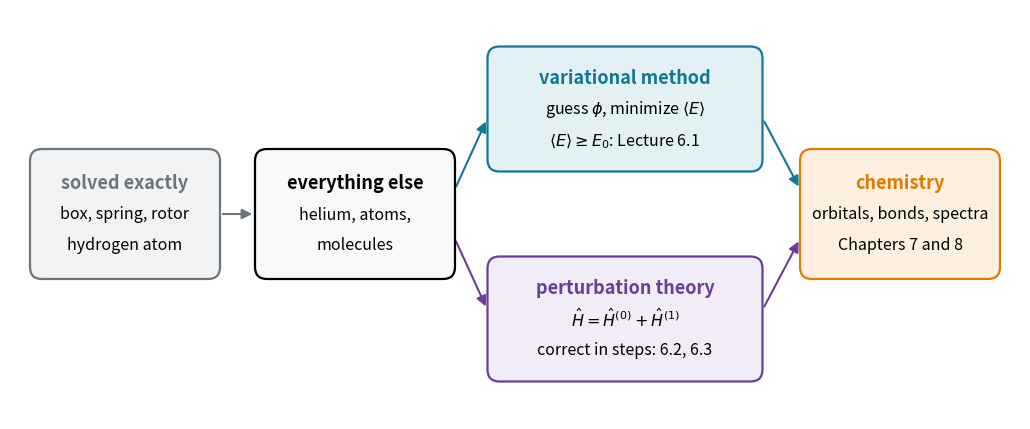

Write the Python code that produced this figure. (Note: this script raises an exception after producing the figure.)
"""Chapter 6 animations and deck stills, authored ONCE here (same pipeline as chapters 2 to 5).

Each registered function builds one figure (and, for animations, a FuncAnimation) and is
self-contained: it uses only numpy, matplotlib.pyplot, FuncAnimation and the colour
constants below (plus local matplotlib / scipy imports). Running this script bakes the GIFs /
PNG stills for the slide decks into ch06/images/. `scripts/sync_ch06_cells.py` copies the SAME
function bodies into the `{code-cell}` blocks of the lecture pages (marker line
`# synced: <name>`), where animations play in the matplotlib JS player.

Run from the repo root:
    .venv/bin/python scripts/make_ch06_animations.py                 # bake everything
    .venv/bin/python scripts/make_ch06_animations.py box_trials      # a subset
    .venv/bin/python scripts/sync_ch06_cells.py                      # refresh page cells

Page weight: the JS player embeds every frame as a PNG, so keep animations to 24-48 frames.
Sync strips every line starting with `return`, so inner helpers must not use it (write a
lambda, or fill an array in place) and `update` must not return artists (use blit=False).

Lecture 6.1 (page ch06/01, deck slides/ch06/01) uses the figures in the "lecture 6.1" section; Lecture 6.2
(page ch06/02, deck slides/ch06/02) those in "lecture 6.2"; Lecture 6.3 (page ch06/03, deck slides/ch06/03) those
in "lecture 6.3".
Colours, kept the same in every figure of the chapter: the exact answer GRAY (curves) or black (levels), a trial
function TEAL, the best value CARDINAL, kinetic energy ORANGE and potential energy TEAL where an energy is split
(as in 4.2 and 5.1). Perturbation theory follows the matrix colours of Lecture 3.5: first order (a diagonal
element) PURPLE, second order (off-diagonal elements) ORANGE, the unperturbed problem GRAY, exact black. In 6.3
the initial state is TEAL, the final state ORANGE and the light PURPLE.
"""
import sys
import numpy as np
import matplotlib
matplotlib.use("Agg")
import matplotlib.pyplot as plt
from matplotlib.animation import FuncAnimation, PillowWriter

OUT = "ch06/images"
GIF_DPI = 200    # 2x: an 8 in figure bakes 1600 px wide, crisp full screen
TEAL, CARDINAL, GRAY, PURPLE, ORANGE = "#107895", "#C8102E", "#6c757d", "#6a3d9a", "#e07b00"

REGISTRY = {}


def register(fn):
    REGISTRY[fn.__name__] = fn
    return fn


# ============================================================ lecture 6.1: the variational method

# ------------------------------------------------------------ the plan of the chapter: exact models, two ways to go beyond them, where they lead (still)
@register
def approx_roadmap():
    from matplotlib.patches import FancyBboxPatch
    W, Ht = 10.1, 4.1
    fig = plt.figure(figsize=(W, Ht))
    ax = fig.add_axes([0, 0, 1, 1]); ax.set_xlim(0, W); ax.set_ylim(0, Ht); ax.axis("off")
    tint = {GRAY: "#f1f3f5", PURPLE: "#f1ecf7", TEAL: "#e3f1f5", ORANGE: "#fdf0e0", "k": "#f8f9fa"}

    def box(x, y, w, h, lines, col, sizes=(13, 11.5)):
        ax.add_patch(FancyBboxPatch((x - w / 2, y - h / 2), w, h, boxstyle="round,pad=0,rounding_size=0.12",
                                    fc=tint[col], ec=col, lw=1.6, zorder=2))
        n = len(lines)
        for k, line in enumerate(lines):
            dy = (n - 1) / 2 - k
            ax.text(x, y + 0.31 * dy, line, ha="center", va="center", fontsize=sizes[0] if k == 0 else sizes[1],
                    color=col if k == 0 else "k", weight="bold" if k == 0 else None, zorder=3)

    arrow = lambda p, q, col=GRAY: ax.annotate("", xy=q, xytext=p, zorder=1, arrowprops=dict(
        arrowstyle="-|>", color=col, lw=1.5, mutation_scale=15, shrinkA=2, shrinkB=2))
    x1, x2, x3, x4 = 1.15, 3.45, 6.15, 8.9
    yt, yb, ym = 3.1, 1.0, 2.05
    box(x1, ym, 1.9, 1.3, ["solved exactly", "box, spring, rotor", "hydrogen atom"], GRAY)
    box(x2, ym, 2.0, 1.3, ["everything else", "helium, atoms,", "molecules"], "k")
    box(x3, yt, 2.75, 1.25, ["variational method", r"guess $\phi$, minimize $\langle E\rangle$",
                             r"$\langle E\rangle \geq E_0$: Lecture 6.1"], TEAL)
    box(x3, yb, 2.75, 1.25, ["perturbation theory", r"$\hat{H} = \hat{H}^{(0)} + \hat{H}^{(1)}$",
                             "correct in steps: 6.2, 6.3"], PURPLE)
    box(x4, ym, 2.0, 1.3, ["chemistry", "orbitals, bonds, spectra", "Chapters 7 and 8"], ORANGE)
    arrow((x1 + 0.95, ym), (x2 - 1.0, ym))
    arrow((x2 + 1.0, ym + 0.25), (x3 - 1.38, yt - 0.1), TEAL)
    arrow((x2 + 1.0, ym - 0.25), (x3 - 1.38, yb + 0.1), PURPLE)
    arrow((x3 + 1.38, yt - 0.1), (x4 - 1.0, ym + 0.25), TEAL)
    arrow((x3 + 1.38, yb + 0.1), (x4 - 1.0, ym - 0.25), PURPLE)
    fig.savefig(f"{OUT}/approx_roadmap.png", dpi=200)
    print("wrote", f"{OUT}/approx_roadmap.png")
    return fig, None


# ------------------------------------------------------------ any state is a mixture of the exact levels, so its average energy lies above the lowest one (still)
@register
def weights_ladder():
    plt.rcParams.update({"axes.spines.top": False, "axes.spines.right": False})
    x = np.linspace(0, 1, 2001)
    phi = x**3 * (1 - x)                                            # a trial state in the box, pushed to the right
    phi = phi / np.sqrt(np.trapezoid(phi**2, x))
    psi = lambda n: np.sqrt(2) * np.sin(n * np.pi * x)
    c2 = np.array([np.trapezoid(phi * psi(n), x) ** 2 for n in range(1, 5)])
    Eavg = 0.5 * np.trapezoid(np.gradient(phi, x) ** 2, x) / (np.pi**2 / 2)   # average energy in units of E_1
    fig, (ax, bx) = plt.subplots(1, 2, figsize=(9.6, 4.2), gridspec_kw={"width_ratios": [1, 1.15], "wspace": 0.32})
    ax.plot([0, 0], [0, 2.5], color="k", lw=2.4); ax.plot([1, 1], [0, 2.5], color="k", lw=2.4)
    ax.plot([0, 1], [0, 0], color="k", lw=2.4)
    ax.plot(x, psi(1), color=GRAY, lw=2.2, ls=(0, (4, 3)))
    ax.fill_between(x, 0, phi, color=TEAL, alpha=0.25, lw=0)
    ax.plot(x, phi, color=TEAL, lw=2.6)
    ax.text(0.28, 1.36, r"$\psi_1$", color=GRAY, fontsize=14, ha="center")
    ax.text(0.9, 2.05, r"$\phi$", color=TEAL, fontsize=15, ha="center")
    ax.set_xlim(-0.06, 1.06); ax.set_ylim(-0.05, 2.5)
    ax.set_xticks([0, 1]); ax.set_xticklabels(["0", "$L$"]); ax.set_yticks([])
    ax.spines["left"].set_visible(False); ax.spines["bottom"].set_visible(False); ax.tick_params(labelsize=12, length=0)
    for n in range(1, 5):
        E = n * n
        bx.hlines(E, 0, 1.0, color="#ced4da", lw=1.2, zorder=1)
        bx.plot([0, c2[n - 1]], [E, E], color=PURPLE, lw=9, solid_capstyle="butt", zorder=3)
        bx.text(c2[n - 1] + 0.025, E, f"{c2[n - 1]:.2f}" if c2[n - 1] > 0.006 else f"{c2[n - 1]:.3f}", va="center",
                fontsize=12, color=PURPLE)
    bx.axhline(Eavg, color=CARDINAL, lw=1.8, ls=(0, (5, 3)), zorder=2)
    bx.text(1.0, Eavg + 0.35, rf"$\langle E\rangle = {Eavg:.2f}\,E_1$", color=CARDINAL, fontsize=13, ha="right", va="bottom")
    bx.set_xlim(0, 1.0); bx.set_ylim(0, 17.5)
    bx.set_yticks([1, 4, 9, 16]); bx.set_yticklabels(["$E_1$", "$E_2$", "$E_3$", "$E_4$"], fontsize=13)
    bx.set_xticks([0, 0.5, 1]); bx.tick_params(axis="x", labelsize=11)
    bx.set_xlabel(r"weight $|c_n|^2$", fontsize=12.5)
    fig.subplots_adjust(left=0.04, right=0.97, top=0.96, bottom=0.14)
    fig.savefig(f"{OUT}/weights_ladder.png", dpi=200)
    print("wrote", f"{OUT}/weights_ladder.png")
    return fig, None


# ------------------------------------------------------------ three guesses for the ground state of the box, ranked by their energy (still)
@register
def box_trials():
    plt.rcParams.update({"axes.spines.top": False, "axes.spines.right": False})
    x = np.linspace(0, 1, 1001)
    exact = np.sqrt(2) * np.sin(np.pi * x)
    unit = lambda f: f / np.sqrt(np.trapezoid(f**2, x))
    trials = [("(a) tent", unit(np.minimum(x, 1 - x)), 12 / np.pi**2),
              ("(b) parabola", unit(x * (1 - x)), 10 / np.pi**2),
              ("(c) two terms", unit(x * (1 - x) + 1.13314 * x**2 * (1 - x) ** 2), 4.93487481 / (np.pi**2 / 2))]
    fig, axes = plt.subplots(1, 3, figsize=(9.6, 3.5), gridspec_kw={"wspace": 0.12})
    for ax, (name, f, E) in zip(axes, trials):
        ax.plot([0, 0], [0, 1.95], color="k", lw=2.2); ax.plot([1, 1], [0, 1.95], color="k", lw=2.2)
        ax.plot([0, 1], [0, 0], color="k", lw=2.2)
        ax.fill_between(x, exact, f, color=CARDINAL, alpha=0.35, lw=0)
        ax.plot(x, exact, color=GRAY, lw=4.5, alpha=0.55)
        ax.plot(x, f, color=TEAL, lw=2.2)
        ax.set_title(name, fontsize=13.5, color=TEAL, weight="bold")
        err = 100 * (E - 1)
        ax.text(0.5, 0.42, rf"$\langle E\rangle = {E:.3f}\,E_1$" if err > 0.05 else rf"$\langle E\rangle = {E:.5f}\,E_1$",
                ha="center", fontsize=13)
        ax.text(0.5, 0.14, f"{err:.1f}% high" if err > 0.05 else f"{err:.4f}% high", ha="center", fontsize=12, color=CARDINAL)
        ax.set_xlim(-0.05, 1.05); ax.set_ylim(-0.04, 1.95)
        ax.set_xticks([0, 1]); ax.set_xticklabels(["0", "$L$"]); ax.set_yticks([])
        ax.spines["left"].set_visible(False); ax.spines["bottom"].set_visible(False); ax.tick_params(labelsize=12, length=0)
    fig.subplots_adjust(left=0.02, right=0.98, top=0.9, bottom=0.09)
    fig.savefig(f"{OUT}/box_trials.png", dpi=200)
    print("wrote", f"{OUT}/box_trials.png")
    return fig, None


# ------------------------------------------------------------ hydrogen with one Gaussian: the energy of every exponent, and the best Gaussian against the exact 1s (still)
@register
def gaussian_hydrogen():
    plt.rcParams.update({"axes.spines.top": False, "axes.spines.right": False})
    fig, (ax, bx) = plt.subplots(1, 2, figsize=(9.6, 4.2), gridspec_kw={"width_ratios": [1.15, 1], "wspace": 0.3})
    a = np.linspace(0.01, 1.0, 400)
    T, V = 1.5 * a, -2 * np.sqrt(2 * a / np.pi)                     # hartree, for the trial state exp(-alpha r^2)
    ax.axhline(0, color=GRAY, lw=0.8, ls=":")
    ax.plot(a, T, color=ORANGE, lw=2.4); ax.plot(a, V, color=TEAL, lw=2.4); ax.plot(a, T + V, color="k", lw=2.8)
    ax.axhline(-0.5, color=GRAY, lw=1.6, ls=(0, (5, 3)))
    a0 = 8 / (9 * np.pi)
    ax.plot([a0], [-4 / (3 * np.pi)], "o", color=CARDINAL, ms=9, zorder=5)
    ax.text(a0, -0.36, r"$-0.424$", color=CARDINAL, fontsize=13, ha="center", va="bottom")
    ax.text(0.99, -0.56, r"exact $-\frac{1}{2}$", color=GRAY, fontsize=13, ha="right", va="top")
    ax.text(0.72, 1.16, "kinetic", color=ORANGE, fontsize=13, ha="right")
    ax.text(0.3, -1.3, "potential", color=TEAL, fontsize=13, ha="left", va="top")
    ax.text(0.98, 0.0, "total", color="k", fontsize=13, ha="right", va="bottom")
    ax.set_xlim(0, 1.0); ax.set_ylim(-1.7, 1.6)
    ax.set_xlabel(r"exponent $\alpha$ ($a_0^{-2}$)", fontsize=12.5); ax.set_ylabel(r"average energy ($E_h$)", fontsize=12.5)
    ax.set_yticks([-1.5, -1, -0.5, 0, 0.5, 1, 1.5]); ax.tick_params(labelsize=10.5)
    r = np.linspace(0, 5, 500)
    bx.plot(r, np.exp(-r) / np.sqrt(np.pi), color=GRAY, lw=4.5, alpha=0.55)
    bx.plot(r, (2 * a0 / np.pi) ** 0.75 * np.exp(-a0 * r**2), color=TEAL, lw=2.4)
    bx.text(0.42, 0.47, r"exact $e^{-r/a_0}$", color=GRAY, fontsize=13)
    bx.text(1.75, 0.16, r"best Gaussian", color=TEAL, fontsize=13)
    bx.set_xlim(0, 5); bx.set_ylim(0, 0.6)
    bx.set_xlabel(r"$r$ ($a_0$)", fontsize=12.5); bx.set_ylabel(r"$\psi(r)$", fontsize=12.5); bx.tick_params(labelsize=10.5)
    fig.subplots_adjust(left=0.085, right=0.98, top=0.96, bottom=0.14)
    fig.savefig(f"{OUT}/gaussian_hydrogen.png", dpi=200)
    print("wrote", f"{OUT}/gaussian_hydrogen.png")
    return fig, None


# ------------------------------------------------------------ helium with a screened charge: the energy of every zeta, the bare charge and the best one (still)
@register
def helium_screening():
    plt.rcParams.update({"axes.spines.top": False, "axes.spines.right": False})
    Eh = 27.2114
    z = np.linspace(1.15, 2.35, 300)
    fig, ax = plt.subplots(figsize=(8.0, 4.2))
    ax.plot(z, (z**2 - 27 * z / 8) * Eh, color="k", lw=2.8)
    ax.axhline(-79.01, color=GRAY, lw=1.6, ls=(0, (5, 3)))
    ax.text(2.34, -79.25, "exact $-79.0$ eV", color=GRAY, fontsize=13, ha="right", va="top")
    ax.plot([2], [-2.75 * Eh], "o", color=GRAY, ms=9, zorder=5)
    ax.text(2.03, -2.75 * Eh - 0.1, r"$\zeta = 2$:  $-74.8$ eV", color=GRAY, fontsize=13, ha="left", va="top")
    zb = 27 / 16
    ax.plot([zb], [-zb**2 * Eh], "o", color=CARDINAL, ms=9, zorder=5)
    ax.text(zb, -zb**2 * Eh + 0.45, r"$\zeta = \frac{27}{16}$:  $-77.5$ eV", color=CARDINAL, fontsize=13, ha="center", va="bottom")
    ax.set_xlim(1.15, 2.35); ax.set_ylim(-80.6, -68)
    ax.set_xlabel(r"effective nuclear charge $\zeta$", fontsize=12.5); ax.set_ylabel(r"average energy (eV)", fontsize=12.5)
    ax.tick_params(labelsize=10.5)
    fig.subplots_adjust(left=0.11, right=0.97, top=0.96, bottom=0.14)
    fig.savefig(f"{OUT}/helium_screening.png", dpi=200)
    print("wrote", f"{OUT}/helium_screening.png")
    return fig, None


# ------------------------------------------------------------ the two-level problem: levels E1, E2 before and E-, E+ after mixing, and the energy of every mixture (still)
@register
def mixing_angle():
    plt.rcParams.update({"axes.spines.top": False, "axes.spines.right": False})
    H11, H22, H12 = 0.0, 1.0, -0.6
    mean, half = 0.5 * (H11 + H22), np.sqrt(0.25 * (H11 - H22) ** 2 + H12**2)
    Em, Ep = mean - half, mean + half
    fig, (ax, bx) = plt.subplots(1, 2, figsize=(9.6, 4.2), gridspec_kw={"width_ratios": [1, 1.5], "wspace": 0.12})
    # left: the two diagonal elements, and the two roots they turn into
    for y, lab in ((H11, "$E_1$"), (H22, "$E_2$")):
        ax.hlines(y, 0.0, 0.9, color=GRAY, lw=3.2)
        ax.text(-0.08, y, lab, ha="right", va="center", fontsize=14, color=GRAY)
    for y, lab, col in ((Em, "$E_-$", TEAL), (Ep, "$E_+$", ORANGE)):
        ax.hlines(y, 1.9, 2.8, color=col, lw=3.2)
        ax.text(2.88, y, lab, ha="left", va="center", fontsize=14, color=col)
    for y0, y1 in ((H11, Em), (H22, Ep)):
        ax.plot([0.9, 1.9], [y0, y1], color=GRAY, lw=1, ls=":")
    ax.set_xlim(-0.75, 3.5); ax.set_ylim(-0.55, 1.55); ax.axis("off")
    # right: the energy of cos(theta) f1 + sin(theta) f2
    th = np.linspace(-90, 90, 721); t = np.radians(th)
    E = H11 * np.cos(t) ** 2 + H22 * np.sin(t) ** 2 + H12 * np.sin(2 * t)
    for y, col in ((H11, GRAY), (H22, GRAY), (Em, TEAL), (Ep, ORANGE)):
        bx.axhline(y, color=col, lw=1, ls=":")
    bx.plot(th, E, color="k", lw=2.8)
    tp = np.degrees(0.5 * np.arctan2(2 * H12, H11 - H22))            # the angle of the highest mixture
    tm = tp + 90 if tp < 0 else tp - 90                              # the lowest one is perpendicular to it
    bx.plot([tm], [Em], "o", color=TEAL, ms=10, zorder=5); bx.plot([tp], [Ep], "o", color=ORANGE, ms=10, zorder=5)
    bx.plot([0], [H11], "o", color=GRAY, ms=8, zorder=5); bx.plot([-90, 90], [H22, H22], "o", color=GRAY, ms=8, zorder=5, clip_on=False)
    bx.text(tm, Em - 0.09, r"lowest", color=TEAL, fontsize=13, ha="center", va="top")
    bx.text(tp, Ep + 0.07, r"highest", color=ORANGE, fontsize=13, ha="center", va="bottom")
    bx.text(5, H11 + 0.05, r"$f_1$ alone", color=GRAY, fontsize=12.5, ha="left", va="bottom")
    bx.text(86, H22 + 0.06, r"$f_2$ alone", color=GRAY, fontsize=12.5, ha="right", va="bottom")
    bx.set_xlim(-90, 90); bx.set_ylim(-0.55, 1.55)
    bx.set_xticks([-90, -45, 0, 45, 90]); bx.set_xticklabels(["-90°", "-45°", "0°", "45°", "90°"])
    bx.set_yticks([]); bx.spines["left"].set_visible(False); bx.tick_params(labelsize=11.5)
    bx.set_xlabel(r"mixing angle $\theta$ in $\phi = \cos\theta\,f_1 + \sin\theta\,f_2$", fontsize=12.5)
    fig.subplots_adjust(left=0.02, right=0.97, top=0.96, bottom=0.15)
    fig.savefig(f"{OUT}/mixing_angle.png", dpi=200)
    print("wrote", f"{OUT}/mixing_angle.png")
    return fig, None


# ------------------------------------------------------------ hydrogen from one to five Gaussians: the energy steps down toward the exact one, and the sum grows a cusp (still)
@register
def gaussian_basis():
    from scipy.linalg import eigh
    plt.rcParams.update({"axes.spines.top": False, "axes.spines.right": False})
    sets = {1: [0.28294], 2: [0.20153, 1.3325], 3: [0.15137, 0.68128, 4.5004],     # best exponents for N Gaussians
            4: [0.12195, 0.44454, 1.9623, 13.011], 5: [0.10307, 0.32723, 1.1647, 5.1236, 34.061]}
    r = np.linspace(0, 3.2, 600)
    Es, curves = {}, {}
    for N, al in sets.items():
        a, b = np.meshgrid(al, al)
        S = (np.pi / (a + b)) ** 1.5                                # overlap of exp(-a r^2) and exp(-b r^2)
        H = 3 * a * b / (a + b) * S - 2 * np.pi / (a + b)           # kinetic plus Coulomb, hartree
        E, C = eigh(H, S)
        Es[N] = E[0]
        curves[N] = abs(sum(c * np.exp(-e * r**2) for c, e in zip(C[:, 0], al)))
    fig, (ax, bx) = plt.subplots(1, 2, figsize=(9.6, 4.2), gridspec_kw={"width_ratios": [1, 1.05], "wspace": 0.3})
    ax.axhline(-0.5, color=GRAY, lw=1.6, ls=(0, (5, 3)))
    ax.text(5.45, -0.5035, r"exact $-\frac{1}{2}$", color=GRAY, fontsize=13, ha="right", va="top")
    for N, E in Es.items():
        ax.hlines(E, N - 0.32, N + 0.32, color=TEAL, lw=3.4)
        ax.text(N, E + 0.004, rf"${E:.4f}$", ha="center", va="bottom", fontsize=11.5, color=TEAL)
    ax.set_xlim(0.45, 5.55); ax.set_ylim(-0.512, -0.41)
    ax.set_xticks([1, 2, 3, 4, 5]); ax.set_yticks([-0.5, -0.48, -0.46, -0.44, -0.42]); ax.tick_params(labelsize=10.5)
    ax.set_xlabel("number of Gaussians", fontsize=12.5); ax.set_ylabel(r"lowest root ($E_h$)", fontsize=12.5)
    bx.plot(r, np.exp(-r) / np.sqrt(np.pi), color=GRAY, lw=4.5, alpha=0.55)
    for N, ls in ((1, (0, (1, 1.5))), (2, (0, (4, 2))), (3, "-")):
        bx.plot(r, curves[N], color=TEAL, lw=2.2, ls=ls)
    bx.text(0.2, 0.55, "exact", color=GRAY, fontsize=13, ha="left")
    for N, (xx, yy) in ((1, (0.05, 0.245)), (2, (0.05, 0.385)), (3, (0.3, 0.475))):
        bx.text(xx, yy, f"{N}", color=TEAL, fontsize=13, ha="left", va="center")
    bx.set_xlim(0, 3.2); bx.set_ylim(0, 0.6)
    bx.set_xlabel(r"$r$ ($a_0$)", fontsize=12.5); bx.set_ylabel(r"$\psi(r)$", fontsize=12.5); bx.tick_params(labelsize=10.5)
    fig.subplots_adjust(left=0.105, right=0.98, top=0.96, bottom=0.14)
    fig.savefig(f"{OUT}/gaussian_basis.png", dpi=200)
    print("wrote", f"{OUT}/gaussian_basis.png")
    return fig, None


# ============================================================ lecture 6.2: perturbation theory
# Model system of the lecture: a box of length L with a bump of height V_0 = 2 E_1 on its middle fifth
# (0.4 L to 0.6 L). Energies in units of the box ground-state energy E_1.

# ------------------------------------------------------------ a solved problem plus a small change: box + bump = box with a bump (still)
@register
def perturbation_split():
    N = 400; dx = 1 / N; x = np.arange(1, N) * dx
    V0 = 2.0                                                        # bump height, units of E_1
    bump = ((x > 0.4) & (x < 0.6)) * V0
    off = -0.5 / dx**2 * np.ones(N - 2)
    E1 = np.pi**2 / 2
    levels = np.linalg.eigvalsh(np.diag(1 / dx**2 + bump * E1) + np.diag(off, 1) + np.diag(off, -1))[:3] / E1
    fig = plt.figure(figsize=(9.6, 3.6))
    axes = [fig.add_axes([0.03 + 0.33 * j, 0.14, 0.27, 0.8]) for j in range(3)]
    for j, ax in enumerate(axes):
        ax.set_xlim(-0.08, 1.42); ax.set_ylim(-0.3, 10.6); ax.axis("off")
        if j != 1:
            ax.plot([0, 0], [0, 10.4], color="k", lw=2.4); ax.plot([1, 1], [0, 10.4], color="k", lw=2.4)
            ax.plot([0, 1], [0, 0], color="k", lw=2.4)
        else:
            ax.plot([0, 1], [0, 0], color=GRAY, lw=1, ls=":")
        if j > 0:
            ax.fill_between([0.4, 0.6], 0, V0, color=ORANGE, alpha=0.85, lw=0, zorder=3)
    for n in (1, 2, 3):
        axes[0].hlines(n * n, 0, 1, color=GRAY, lw=2.6)
        axes[0].text(1.07, n * n, rf"$E_{n}^{{(0)}}$", ha="left", va="center", fontsize=13.5, color=GRAY)
        axes[2].hlines(n * n, 0, 1, color=GRAY, lw=1.2, ls=(0, (3, 3)))
        axes[2].hlines(levels[n - 1], 0, 1, color="k", lw=2.6)
        axes[2].text(1.07, levels[n - 1], rf"$E_{n}$", ha="left", va="center", fontsize=13.5)
    axes[1].annotate("", xy=(0.72, V0), xytext=(0.72, 0), arrowprops=dict(arrowstyle="<->", color="k", lw=1.2, shrinkA=0, shrinkB=0))
    axes[1].text(0.77, V0 / 2, "$V_0$", ha="left", va="center", fontsize=14)
    for j, lab in enumerate((r"$\hat{H}^{(0)}$", r"$\hat{H}^{(1)}$", r"$\hat{H}$")):
        fig.text(0.134 + 0.33 * j, 0.03, lab, ha="center", va="bottom", fontsize=15)
    fig.text(0.335, 0.5, "+", ha="center", va="center", fontsize=30)
    fig.text(0.665, 0.5, "=", ha="center", va="center", fontsize=30)
    fig.savefig(f"{OUT}/perturbation_split.png", dpi=200)
    print("wrote", f"{OUT}/perturbation_split.png")
    return fig, None


# ------------------------------------------------------------ two levels and a coupling v: the exact levels, and the series cut off after second order (still)
@register
def two_level_series():
    plt.rcParams.update({"axes.spines.top": False, "axes.spines.right": False})
    v = np.linspace(0, 1.2, 300)                                     # coupling in units of the gap
    root = np.sqrt(1 + 4 * v**2)
    fig, ax = plt.subplots(figsize=(8.0, 4.4))
    ax.axvspan(0.5, 1.2, color="#f1f3f5", lw=0, zorder=0)
    for y in (0, 1):
        ax.axhline(y, color=GRAY, lw=1.2, ls=":")
    ax.plot(v, -v**2, color=ORANGE, lw=2.4, ls=(0, (5, 2))); ax.plot(v, 1 + v**2, color=ORANGE, lw=2.4, ls=(0, (5, 2)))
    ax.plot(v, 0.5 * (1 - root), color="k", lw=2.8); ax.plot(v, 0.5 * (1 + root), color="k", lw=2.8)
    ax.text(1.19, 0.5 * (1 + root[-1]) - 0.2, "exact", fontsize=13, ha="right", va="top")
    ax.text(1.0, 2.12, "second order", fontsize=13, color=ORANGE, ha="right", va="bottom")
    ax.text(1.19, 0.5 * (1 - root[-1]) + 0.2, "exact", fontsize=13, ha="right", va="bottom")
    ax.text(1.0, -1.12, "second order", fontsize=13, color=ORANGE, ha="right", va="top")
    ax.set_xlim(0, 1.2); ax.set_ylim(-1.5, 2.5)
    ax.set_xticks([0, 0.5, 1]); ax.set_xticklabels(["0", r"$\Delta/2$", r"$\Delta$"])
    ax.set_yticks([0, 1]); ax.set_yticklabels([r"$E_1^{(0)}$", r"$E_2^{(0)}$"]); ax.tick_params(labelsize=13)
    ax.set_xlabel(r"coupling $|v|$", fontsize=13)
    fig.subplots_adjust(left=0.1, right=0.97, top=0.96, bottom=0.15)
    fig.savefig(f"{OUT}/two_level_series.png", dpi=200)
    print("wrote", f"{OUT}/two_level_series.png")
    return fig, None


# ------------------------------------------------------------ first order: the shift is the bump times the chance of finding the particle on it (still)
@register
def first_order_density():
    plt.rcParams.update({"axes.spines.top": False, "axes.spines.right": False})
    x = np.linspace(0, 1, 1001)
    V0 = 2.0
    inside = (x >= 0.4) & (x <= 0.6)
    fig = plt.figure(figsize=(9.6, 3.9))
    P = []
    for j, n in enumerate((1, 2, 3)):
        ax = fig.add_axes([0.02 + 0.235 * j, 0.1, 0.2, 0.78])
        rho = 2 * np.sin(n * np.pi * x) ** 2
        P.append(np.trapezoid(rho[inside], x[inside]))
        ax.axvspan(0.4, 0.6, color=ORANGE, alpha=0.18, lw=0)
        ax.fill_between(x, 0, rho, color=TEAL, alpha=0.22, lw=0)
        ax.fill_between(x[inside], 0, rho[inside], color=PURPLE, alpha=0.85, lw=0)
        ax.plot(x, rho, color=TEAL, lw=2.2)
        ax.plot([0, 0], [0, 2.75], color="k", lw=2.2); ax.plot([1, 1], [0, 2.75], color="k", lw=2.2); ax.plot([0, 1], [0, 0], color="k", lw=2.2)
        ax.text(0.5, 2.3, f"{P[-1]:.2f}", ha="center", va="bottom", fontsize=14, color=PURPLE)
        ax.set_title(rf"$n = {n}$", fontsize=14)
        ax.set_xlim(-0.05, 1.05); ax.set_ylim(-0.05, 2.75)
        ax.set_xticks([0, 1]); ax.set_xticklabels(["0", "$L$"]); ax.set_yticks([])
        ax.spines["left"].set_visible(False); ax.spines["bottom"].set_visible(False); ax.tick_params(labelsize=12, length=0)
    bx = fig.add_axes([0.79, 0.1, 0.19, 0.78])
    for n in (1, 2, 3):
        E0, E1 = n * n, n * n + V0 * P[n - 1]
        bx.hlines(E0, 0, 1, color=GRAY, lw=2.6); bx.hlines(E1, 1.6, 2.6, color=PURPLE, lw=2.6)
        bx.plot([1, 1.6], [E0, E1], color=GRAY, lw=1, ls=":")
        bx.text(-0.12, E0, rf"$E_{n}^{{(0)}}$", ha="right", va="center", fontsize=12.5, color=GRAY)
        bx.text(2.1, E1 + 0.25, rf"$+{V0 * P[n - 1]:.2f}$", ha="center", va="bottom", fontsize=12.5, color=PURPLE)
    bx.set_xlim(-1.0, 2.7); bx.set_ylim(0, 10.6); bx.axis("off")
    fig.savefig(f"{OUT}/first_order_density.png", dpi=200)
    print("wrote", f"{OUT}/first_order_density.png")
    return fig, None


# ------------------------------------------------------------ the two lowest levels against the height of the bump: exact, first order, second order (still)
@register
def orders_vs_strength():
    plt.rcParams.update({"axes.spines.top": False, "axes.spines.right": False})
    N = 300; dx = 1 / N; x = np.arange(1, N) * dx
    E1 = np.pi**2 / 2
    shape = ((x > 0.4) & (x < 0.6)).astype(float)
    off = -0.5 / dx**2 * np.ones(N - 2)
    K0 = np.diag(1 / dx**2 * np.ones(N - 1)) + np.diag(off, 1) + np.diag(off, -1)
    V0 = np.linspace(0, 10, 41)
    exact = np.array([np.linalg.eigvalsh(K0 + np.diag(v * E1 * shape))[:2] / E1 for v in V0])
    K = 40                                                           # box states kept in the second-order sum
    psi = np.array([np.sqrt(2) * np.sin(k * np.pi * x) for k in range(1, K + 1)])
    H1 = psi @ (shape * psi).T * dx                                   # <k|H1|n> for a bump of unit height
    E0 = np.arange(1, K + 1) ** 2.0
    fig, ax = plt.subplots(figsize=(8.0, 4.6))
    ax.axvspan(3, 10, color="#f1f3f5", lw=0, zorder=0)
    for n in (1, 2):
        e1 = H1[n - 1, n - 1]
        e2 = sum(H1[k, n - 1] ** 2 / (E0[n - 1] - E0[k]) for k in range(K) if k != n - 1)
        ax.plot(V0, n * n + e1 * V0, color=PURPLE, lw=2.2, ls=(0, (5, 2)), label="first order" if n == 1 else None)
        ax.plot(V0, n * n + e1 * V0 + e2 * V0**2, color=ORANGE, lw=2.2, ls=(0, (1, 1.2)), label="second order" if n == 1 else None)
        ax.plot(V0, exact[:, n - 1], color="k", lw=2.8, label="exact" if n == 1 else None)
        ax.text(0.25, n * n + (0.3 if n == 2 else -0.22), rf"$n = {n}$", ha="left", va="center", fontsize=13)
    ax.set_xlim(0, 10); ax.set_ylim(0.6, 5.4)
    ax.set_xticks([0, 2, 4, 6, 8, 10]); ax.set_yticks([1, 2, 3, 4, 5]); ax.tick_params(labelsize=11)
    ax.set_xlabel(r"bump height $V_0$ (units of $E_1^{(0)}$)", fontsize=12.5)
    ax.set_ylabel(r"energy (units of $E_1^{(0)}$)", fontsize=12.5)
    ax.legend(loc="lower right", frameon=False, fontsize=12.5, handlelength=2.6)
    fig.subplots_adjust(left=0.09, right=0.97, top=0.97, bottom=0.14)
    fig.savefig(f"{OUT}/orders_vs_strength.png", dpi=200)
    print("wrote", f"{OUT}/orders_vs_strength.png")
    return fig, None


# ------------------------------------------------------------ a box in a field: the ground state borrows a little of the next state and leans downhill (still)
@register
def tilt_mixing():
    N = 400; dx = 1 / N; x = np.arange(1, N) * dx
    E1 = np.pi**2 / 2
    F = 3.0                                                          # H1 = F (x - L/2), F in units of E_1 / L
    off = -0.5 / dx**2 * np.ones(N - 2)
    w, vec = np.linalg.eigh(np.diag(1 / dx**2 + F * E1 * (x - 0.5)) + np.diag(off, 1) + np.diag(off, -1))
    exact = vec[:, 0] / np.sqrt(dx) * np.sign(vec[N // 2, 0])
    p1, p2 = np.sqrt(2) * np.sin(np.pi * x), np.sqrt(2) * np.sin(2 * np.pi * x)
    c2 = F * np.trapezoid(p2 * (x - 0.5) * p1, x) / (1 - 4)          # <2|H1|1> / (E_1 - E_2)
    first = p1 + c2 * p2
    fig = plt.figure(figsize=(9.6, 3.4))
    axes = [fig.add_axes([0.03 + 0.365 * j, 0.13, 0.21, 0.8]) for j in range(3)]
    for j, ax in enumerate(axes):
        ax.set_xlim(-0.08, 1.08); ax.set_ylim(-2.6, 1.95); ax.axis("off")
        tilt = 0.4 if j == 2 else 0.0                                # the floor: flat, or sloping up to the right
        ax.plot([0, 0], [-2.1 - tilt, 1.9], color="k", lw=2.4); ax.plot([1, 1], [-2.1 + tilt, 1.9], color="k", lw=2.4)
        ax.plot([0, 1], [-2.1 - tilt, -2.1 + tilt], color="k", lw=2.4)
        ax.plot([0, 1], [0, 0], color=GRAY, lw=0.9, ls=":")
    axes[0].fill_between(x, 0, p1, color=GRAY, alpha=0.2, lw=0); axes[0].plot(x, p1, color=GRAY, lw=2.6)
    axes[1].fill_between(x, 0, p2, color=ORANGE, alpha=0.2, lw=0); axes[1].plot(x, p2, color=ORANGE, lw=2.6)
    axes[2].plot(x, p1, color=GRAY, lw=1.4, ls=(0, (3, 3)))
    axes[2].plot(x, exact, color="k", lw=5, alpha=0.3)
    axes[2].plot(x, first, color=PURPLE, lw=2.2)
    for j, lab in enumerate((r"$\psi_1^{(0)}$", r"$\psi_2^{(0)}$", r"$\psi_1$")):
        fig.text(0.135 + 0.365 * j, 0.02, lab, ha="center", va="bottom", fontsize=15,
                 color=(GRAY, ORANGE, PURPLE)[j])
    fig.text(0.318, 0.6, rf"$+\ {c2:.2f}\,\times$", ha="center", va="center", fontsize=19)
    fig.text(0.683, 0.6, r"$\approx$", ha="center", va="center", fontsize=30)
    fig.savefig(f"{OUT}/tilt_mixing.png", dpi=200)
    print("wrote", f"{OUT}/tilt_mixing.png")
    return fig, None


# ------------------------------------------------------------ second order: every other level pushes this one away, the nearest the hardest (still)
@register
def level_repulsion():
    from matplotlib.patches import FancyArrowPatch
    fig, axes = plt.subplots(1, 2, figsize=(9.0, 4.2), gridspec_kw={"wspace": 0.1})
    E = [0.0, 1.5, 2.6, 3.4]                                         # unperturbed levels, any units
    for ax, n in zip(axes, (0, 1)):
        shift = 0.0
        for k, Ek in enumerate(E):
            col = "k" if k == n else GRAY
            ax.hlines(Ek, 0, 2.6, color=col, lw=3 if k == n else 2.2)
            ax.text(-0.12, Ek, rf"$E_{k + 1}^{{(0)}}$", ha="right", va="center", fontsize=13.5, color=col)
            if k == n:
                continue
            push = 0.42 / abs(Ek - E[n])                             # the size of this level's push, as 1 / gap
            sgn = -1 if Ek > E[n] else 1                             # levels above push down, levels below push up
            shift += sgn * push
            xk = 0.55 + 0.6 * (k if k < n else k - 1)
            ax.add_patch(FancyArrowPatch((xk, Ek - 0.1 * sgn * -1), (xk, E[n] - 0.06 * sgn), arrowstyle="simple",
                                         mutation_scale=14 + 26 * push, color=ORANGE, alpha=0.85, lw=0, zorder=3))
        ax.hlines(E[n] + shift, 2.95, 4.1, color=ORANGE, lw=3)
        ax.plot([2.6, 2.95], [E[n], E[n] + shift], color=GRAY, lw=1, ls=":")
        ax.hlines(E[n], 2.95, 4.1, color=GRAY, lw=1.2, ls=(0, (3, 3)))
        ax.text(3.52, E[n] + shift - 0.16, rf"$E_{n + 1}^{{(2)}} < 0$" if n == 0 else rf"$E_{n + 1}^{{(2)}}$",
                ha="center", va="top", fontsize=13.5, color=ORANGE)
        ax.set_xlim(-0.9, 4.3); ax.set_ylim(-0.95, 3.75); ax.axis("off")
    fig.subplots_adjust(left=0.02, right=0.98, top=0.98, bottom=0.02)
    fig.savefig(f"{OUT}/level_repulsion.png", dpi=200)
    print("wrote", f"{OUT}/level_repulsion.png")
    return fig, None


# ------------------------------------------------------------ a charged oscillator in a field: the same parabola, moved over and down (still)
@register
def field_oscillator():
    plt.rcParams.update({"axes.spines.top": False, "axes.spines.right": False})
    x = np.linspace(-4.2, 5.4, 600)
    f = 1.3                                                          # q E in units where hbar = mu = omega = 1 (k = 1)
    x0, drop = f, -0.5 * f**2
    fig, ax = plt.subplots(figsize=(8.0, 4.6))
    ax.plot(x, 0.5 * x**2, color=GRAY, lw=2.2, ls=(0, (5, 3)))
    ax.plot(x, 0.5 * x**2 - f * x, color="k", lw=2.8)
    for v in range(3):
        E = v + 0.5
        xt = np.sqrt(2 * E)
        ax.hlines(E, -xt, xt, color=GRAY, lw=1.6, ls=(0, (5, 3)))
        ax.hlines(E + drop, x0 - xt, x0 + xt, color="k", lw=2.4)
        ax.text(x0 + max(xt, 2.1) + 0.15, E + drop, rf"$v = {v}$", fontsize=12.5, va="center", ha="left")
    xg = np.linspace(-2.1, 2.1, 200)                                 # the ground state, drawn near its own well
    g = 0.55 * np.exp(-0.5 * xg**2)
    ax.fill_between(xg, 0.5, 0.5 + g, color=GRAY, alpha=0.18, lw=0)
    ax.fill_between(xg + x0, 0.5 + drop, 0.5 + drop + g, color=TEAL, alpha=0.3, lw=0)
    ax.plot(xg + x0, 0.5 + drop + g, color=TEAL, lw=2.2)
    ax.annotate("", xy=(x0, -1.25), xytext=(0, -1.25), arrowprops=dict(arrowstyle="<->", color=ORANGE, lw=1.6, shrinkA=0, shrinkB=0))
    ax.text(x0 / 2, -1.32, r"$q\mathcal{E}/k$", ha="center", va="top", fontsize=13.5, color=ORANGE)
    ax.plot([0, 0], [0, -1.25], color=GRAY, lw=0.8, ls=":"); ax.plot([x0, x0], [drop, -1.25], color=GRAY, lw=0.8, ls=":")
    ax.annotate("", xy=(-2.6, drop), xytext=(-2.6, 0), arrowprops=dict(arrowstyle="<->", color=ORANGE, lw=1.6, shrinkA=0, shrinkB=0))
    ax.plot([-2.6, 0], [0, 0], color=GRAY, lw=0.8, ls=":"); ax.plot([-2.6, x0], [drop, drop], color=GRAY, lw=0.8, ls=":")
    ax.text(-2.72, drop / 2, r"$q^2\mathcal{E}^2/2k$", ha="right", va="center", fontsize=13.5, color=ORANGE)
    ax.set_xlim(-4.6, 5.4); ax.set_ylim(-1.75, 3.6)
    ax.set_xticks([0]); ax.set_xticklabels(["0"]); ax.set_yticks([]); ax.tick_params(labelsize=12)
    ax.spines["left"].set_visible(False)
    ax.set_xlabel("$x$", fontsize=13)
    fig.subplots_adjust(left=0.03, right=0.98, top=0.98, bottom=0.12)
    fig.savefig(f"{OUT}/field_oscillator.png", dpi=200)
    print("wrote", f"{OUT}/field_oscillator.png")
    return fig, None


# ------------------------------------------------------------ helium, order by order: the repulsion as a perturbation of two hydrogenlike electrons (still)
@register
def helium_orders():
    Eh = 27.2114
    fig, (ax, bx) = plt.subplots(1, 2, figsize=(9.6, 4.3), gridspec_kw={"width_ratios": [1, 1.5], "wspace": 0.28})
    for a_ in (ax, bx):
        for sp in ("top", "right", "bottom"):
            a_.spines[sp].set_visible(False)
        a_.set_xticks([]); a_.tick_params(labelsize=11)
    e0, e1 = -4 * Eh, -2.75 * Eh
    ax.hlines(e0, 0, 1, color=GRAY, lw=3.2); ax.hlines(e1, 1.6, 2.6, color=PURPLE, lw=3.2)
    ax.text(0.5, e0 - 1.2, "zeroth", ha="center", va="top", fontsize=13, color=GRAY)
    ax.text(2.1, e1 + 1.2, "first", ha="center", va="bottom", fontsize=13, color=PURPLE)
    ax.annotate("", xy=(1.3, e1), xytext=(1.3, e0), arrowprops=dict(arrowstyle="-|>", color=PURPLE, lw=1.8, mutation_scale=16, shrinkA=0, shrinkB=0))
    ax.text(1.2, 0.5 * (e0 + e1), r"$+34.0$", ha="right", va="center", fontsize=13, color=PURPLE)
    ax.axhline(-79.01, color="k", lw=1.2, ls=(0, (5, 3)))
    ax.set_xlim(-0.2, 2.8); ax.set_ylim(-114, -68); ax.set_yticks([-110, -100, -90, -80, -70])
    ax.set_ylabel("energy of helium (eV)", fontsize=12.5)
    cols = [("first", e1, PURPLE), ("second", (-2.75 - 0.157666) * Eh, ORANGE), ("variational", -(27 / 16) ** 2 * Eh, TEAL)]
    bx.axhline(-79.01, color="k", lw=1.2, ls=(0, (5, 3)))
    bx.text(3.45, -79.12, r"exact $-79.01$", ha="right", va="top", fontsize=13)
    for j, (name, E, col) in enumerate(cols):
        bx.hlines(E, j + 0.1, j + 0.9, color=col, lw=3.2)
        bx.text(j + 0.5, E + 0.18, rf"${E:.2f}$", ha="center", va="bottom", fontsize=13, color=col)
        bx.text(j + 0.5, -73.3, name, ha="center", va="bottom", fontsize=13, color=col)
    bx.set_xlim(-0.1, 3.5); bx.set_ylim(-80.4, -72.5); bx.set_yticks([-80, -78, -76, -74])
    fig.subplots_adjust(left=0.09, right=0.98, top=0.97, bottom=0.05)
    fig.savefig(f"{OUT}/helium_orders.png", dpi=200)
    print("wrote", f"{OUT}/helium_orders.png")
    return fig, None


# ============================================================ lecture 6.3: time-dependent perturbations and selection rules
# Colours: the initial state TEAL, the final state ORANGE, the light PURPLE, first order PURPLE dashed.

# ------------------------------------------------------------ the plan: light on a stationary state, two conditions, a rate (still)
@register
def transition_map():
    from matplotlib.patches import FancyBboxPatch
    W, Ht = 10.1, 4.1
    fig = plt.figure(figsize=(W, Ht))
    ax = fig.add_axes([0, 0, 1, 1]); ax.set_xlim(0, W); ax.set_ylim(0, Ht); ax.axis("off")
    tint = {GRAY: "#f1f3f5", PURPLE: "#f1ecf7", TEAL: "#e3f1f5", ORANGE: "#fdf0e0", "k": "#f8f9fa"}

    def box(x, y, w, h, lines, col, sizes=(13, 11.5)):
        ax.add_patch(FancyBboxPatch((x - w / 2, y - h / 2), w, h, boxstyle="round,pad=0,rounding_size=0.12",
                                    fc=tint[col], ec=col, lw=1.6, zorder=2))
        n = len(lines)
        for k, line in enumerate(lines):
            dy = (n - 1) / 2 - k
            ax.text(x, y + 0.33 * dy, line, ha="center", va="center", fontsize=sizes[0] if k == 0 else sizes[1],
                    color=col if k == 0 else "k", weight="bold" if k == 0 else None, zorder=3)

    arrow = lambda p, q, col=GRAY: ax.annotate("", xy=q, xytext=p, zorder=1, arrowprops=dict(
        arrowstyle="-|>", color=col, lw=1.5, mutation_scale=15, shrinkA=2, shrinkB=2))
    x1, x2, x3, x4 = 1.05, 3.5, 6.25, 8.95
    yt, yb, ym = 3.1, 1.0, 2.05
    box(x1, ym, 1.75, 1.3, ["state $i$", "stationary:", "nothing moves"], TEAL)
    box(x2, ym, 2.45, 1.3, ["light on", r"$\hat{V}(t) = -\hat{M}\,\mathcal{E}\cos\omega t$", r"the $c_n(t)$ start to move"], PURPLE)
    box(x3, yt, 2.35, 1.2, ["resonance", r"$\hbar\omega = E_f - E_i$"], "k", sizes=(13, 12.5))
    box(x3, yb, 2.35, 1.2, ["selection rule", r"$\langle f|\hat{M}|i\rangle \neq 0$"], "k", sizes=(13, 12.5))
    box(x4, ym, 2.0, 1.3, ["state $f$", r"rate $\propto |\langle f|\hat{M}|i\rangle|^2$", r"$\times$ intensity"], ORANGE)
    arrow((x1 + 0.88, ym), (x2 - 1.23, ym))
    arrow((x2 + 1.23, ym + 0.25), (x3 - 1.18, yt - 0.1))
    arrow((x2 + 1.23, ym - 0.25), (x3 - 1.18, yb + 0.1))
    arrow((x3 + 1.18, yt - 0.1), (x4 - 1.0, ym + 0.25))
    arrow((x3 + 1.18, yb + 0.1), (x4 - 1.0, ym - 0.25))
    fig.savefig(f"{OUT}/transition_map.png", dpi=200)
    print("wrote", f"{OUT}/transition_map.png")
    return fig, None


# ------------------------------------------------------------ the wave is a thousand times longer than the molecule: across it the field is uniform (still)
@register
def dipole_approximation():
    from matplotlib.patches import Circle, Rectangle
    fig = plt.figure(figsize=(9.6, 3.8))
    ax = fig.add_axes([0.02, 0.05, 0.56, 0.9]); bx = fig.add_axes([0.66, 0.17, 0.32, 0.7])
    x = np.linspace(0, 1000, 600)
    ax.plot([0, 1000], [0, 0], color=GRAY, lw=0.9)
    ax.plot(x, np.sin(2 * np.pi * x / 500), color=PURPLE, lw=2.4)
    for xa in np.arange(31.25, 1000, 62.5):
        ya = np.sin(2 * np.pi * xa / 500)
        ax.annotate("", xy=(xa, ya), xytext=(xa, 0), arrowprops=dict(arrowstyle="-|>", color=PURPLE, lw=1.3, mutation_scale=10,
                                                                    shrinkA=0, shrinkB=0, alpha=0.75))
    ax.annotate("", xy=(625, -1.4), xytext=(125, -1.4), arrowprops=dict(arrowstyle="<->", color="k", lw=1.2, shrinkA=0, shrinkB=0))
    ax.text(375, -1.5, r"$\lambda = 500$ nm", ha="center", va="top", fontsize=13.5)
    xm = 125.0                                                       # the molecule sits at a crest
    ax.add_patch(Rectangle((xm - 16, 0.7), 32, 0.5, fc="none", ec="k", lw=1.4, zorder=5))
    ax.plot([xm], [0.95], "o", color="k", ms=3.5, zorder=6)
    ax.set_xlim(-20, 1020); ax.set_ylim(-2.0, 1.6); ax.axis("off")
    # the zoom: two atoms, a dipole, and the same field everywhere
    for xa in np.linspace(0.08, 0.92, 7):
        bx.annotate("", xy=(xa, 0.93), xytext=(xa, 0.07), arrowprops=dict(arrowstyle="-|>", color=PURPLE, lw=1.6, mutation_scale=13,
                                                                          shrinkA=0, shrinkB=0, alpha=0.45))
    bx.plot([0.36, 0.64], [0.4, 0.6], color="k", lw=3, zorder=3)
    bx.add_patch(Circle((0.36, 0.4), 0.085, fc=TEAL, ec="k", lw=1.2, zorder=4))
    bx.add_patch(Circle((0.64, 0.6), 0.055, fc="#dee2e6", ec="k", lw=1.2, zorder=4))
    bx.annotate("", xy=(0.69, 0.42), xytext=(0.41, 0.22), arrowprops=dict(arrowstyle="-|>", color=CARDINAL, lw=2.2, mutation_scale=16,
                                                                          shrinkA=0, shrinkB=0), zorder=5)
    bx.text(0.6, 0.25, r"$M$", color=CARDINAL, fontsize=15, ha="left", va="center")
    bx.text(0.5, 1.03, r"$\mathcal{E}(t)$", color=PURPLE, fontsize=15, ha="center", va="bottom")
    bx.annotate("", xy=(0.74, -0.06), xytext=(0.26, -0.06), annotation_clip=False,
                arrowprops=dict(arrowstyle="<->", color="k", lw=1.2, shrinkA=0, shrinkB=0))
    bx.text(0.5, -0.1, "0.3 nm", ha="center", va="top", fontsize=13.5)
    bx.set_xlim(0, 1); bx.set_ylim(0, 1); bx.set_xticks([]); bx.set_yticks([]); bx.set_aspect("equal")
    for sp in bx.spines.values():
        sp.set_visible(True); sp.set_linewidth(1.4)
    # zoom lines from the small box on the wave to the panel
    from matplotlib.patches import ConnectionPatch
    for ya, yb_ in ((1.2, 1.0), (0.7, 0.0)):
        fig.add_artist(ConnectionPatch(xyA=(xm + 16, ya), coordsA=ax.transData, xyB=(0, yb_), coordsB=bx.transData,
                                       color=GRAY, lw=0.9, ls=":"))
    fig.savefig(f"{OUT}/dipole_approximation.png", dpi=200)
    print("wrote", f"{OUT}/dipole_approximation.png")
    return fig, None


# ------------------------------------------------------------ light at resonance carries a particle in a box from state 1 to state 2: density, populations, dipole (animation, 36 frames)
@register
def drive_two_level():
    plt.rcParams.update({"axes.spines.top": False, "axes.spines.right": False})
    x = np.linspace(0, 1, 300)
    p1, p2 = np.sqrt(2) * np.sin(np.pi * x), np.sqrt(2) * np.sin(2 * np.pi * x)
    frames, swings = 36, 4                                           # one pi pulse; the dipole swings four times during it
    s = np.linspace(0, 1, 400)                                       # time in units of the pulse length pi / Omega
    x12 = -16 / (9 * np.pi**2)
    dip = lambda u: x12 * np.sin(np.pi * u) * np.sin(2 * np.pi * swings * u)   # <x> - L/2 during the pulse
    fig = plt.figure(figsize=(8.6, 4.0))
    ax = fig.add_axes([0.05, 0.13, 0.4, 0.8])
    bx = fig.add_axes([0.58, 0.6, 0.39, 0.33]); cx = fig.add_axes([0.58, 0.13, 0.39, 0.33])
    ax.plot([0, 0], [0, 4.2], color="k", lw=2.4); ax.plot([1, 1], [0, 4.2], color="k", lw=2.4); ax.plot([0, 1], [0, 0], color="k", lw=2.4)
    line, = ax.plot(x, p1**2, color=TEAL, lw=2.4)
    fill = [ax.fill_between(x, 0, p1**2, color=TEAL, alpha=0.3, lw=0)]
    ax.set_xlim(-0.05, 1.05); ax.set_ylim(-0.05, 4.2); ax.set_xticks([0, 1]); ax.set_xticklabels(["0", "$L$"]); ax.set_yticks([])
    ax.spines["left"].set_visible(False); ax.spines["bottom"].set_visible(False); ax.tick_params(labelsize=12, length=0)
    ax.set_ylabel(r"$|\Psi(x, t)|^2$", fontsize=13)
    bx.plot(s, np.cos(np.pi * s / 2) ** 2, color=TEAL, lw=2.2); bx.plot(s, np.sin(np.pi * s / 2) ** 2, color=ORANGE, lw=2.2)
    bx.text(0.03, 0.8, r"$|c_1|^2$", color=TEAL, fontsize=12.5, va="center"); bx.text(0.97, 0.8, r"$|c_2|^2$", color=ORANGE, fontsize=12.5, va="center", ha="right")
    d1, = bx.plot([0], [1], "o", color=TEAL, ms=8, clip_on=False); d2, = bx.plot([0], [0], "o", color=ORANGE, ms=8, clip_on=False)
    bx.set_xlim(0, 1); bx.set_ylim(-0.05, 1.08); bx.set_xticks([]); bx.set_yticks([0, 1]); bx.tick_params(labelsize=10.5)
    cx.axhline(0, color=GRAY, lw=0.8)
    cx.plot(s, dip(s), color="#ced4da", lw=1.4)
    trace, = cx.plot([], [], color="k", lw=2.0)
    d3, = cx.plot([0], [0], "o", color="k", ms=7, clip_on=False)
    cx.set_xlim(0, 1); cx.set_ylim(-0.22, 0.22); cx.set_xticks([0, 1]); cx.set_xticklabels(["0", r"$\pi/\Omega$"]); cx.set_yticks([])
    cx.spines["left"].set_visible(False); cx.tick_params(labelsize=12)
    cx.set_xlabel("time", fontsize=12.5); cx.set_ylabel(r"$\langle x\rangle - L/2$", fontsize=12.5)

    def update(k):
        u = k / (frames - 1)
        c1, c2 = np.cos(np.pi * u / 2), np.sin(np.pi * u / 2)
        rho = c1**2 * p1**2 + c2**2 * p2**2 + 2 * c1 * c2 * np.sin(2 * np.pi * swings * u) * p1 * p2
        line.set_ydata(rho)
        fill[0].remove()
        fill[0] = ax.fill_between(x, 0, rho, color=TEAL, alpha=0.3, lw=0)
        d1.set_data([u], [c1**2]); d2.set_data([u], [c2**2])
        m = s <= u
        trace.set_data(s[m], dip(s[m])); d3.set_data([u], [dip(u)])

    ani = FuncAnimation(fig, update, frames=frames, interval=110, blit=False)
    return fig, ani


drive_two_level.fps = 9


# ------------------------------------------------------------ first order: the probability against time for three detunings, and against frequency at two times (still)
@register
def resonance_curves():
    plt.rcParams.update({"axes.spines.top": False, "axes.spines.right": False})
    fig, (ax, bx) = plt.subplots(1, 2, figsize=(9.6, 4.1), gridspec_kw={"wspace": 0.22})
    t = np.linspace(0, 4, 500)
    ax.plot(t, t**2, color=ORANGE, lw=2.8, label="on resonance")
    ax.plot(t, np.sin(t) ** 2, color=ORANGE, lw=2.2, ls=(0, (5, 2)), label="off resonance")
    ax.plot(t, np.sin(2 * t) ** 2 / 4, color=ORANGE, lw=2.2, ls=(0, (1, 1.2)), label="farther off")
    ax.legend(loc="upper right", frameon=False, fontsize=12.5, handlelength=2.6)
    ax.set_xlim(0, 4); ax.set_ylim(0, 2.4); ax.set_xticks([]); ax.set_yticks([])
    ax.set_xlabel("time $t$ the light has been on", fontsize=12.5); ax.set_ylabel(r"probability of state $f$", fontsize=12.5)
    w = np.linspace(-3.2 * np.pi, 3.2 * np.pi, 900)
    line = lambda T: T**2 * np.sinc(w * T / (2 * np.pi)) ** 2          # sin^2(w T / 2) / (w / 2)^2
    for T, a in ((2.0, 0.22), (1.0, 0.45)):
        bx.fill_between(w, 0, line(T), color=ORANGE, alpha=a, lw=0)
        bx.plot(w, line(T), color=ORANGE, lw=2.2)
    bx.text(0.9, 3.75, "$2t$", color=ORANGE, fontsize=14, ha="left"); bx.text(3.2, 0.62, "$t$", color=ORANGE, fontsize=14, ha="left")
    bx.set_xlim(-3.2 * np.pi, 3.2 * np.pi); bx.set_ylim(0, 4.3); bx.set_yticks([])
    bx.set_xticks([-2 * np.pi, 0, 2 * np.pi])
    bx.set_xticklabels([r"$\omega_{fi} - 2\pi/t$", r"$\omega_{fi}$", r"$\omega_{fi} + 2\pi/t$"], fontsize=13)
    bx.set_xlabel(r"frequency $\omega$ of the light", fontsize=12.5)
    fig.subplots_adjust(left=0.05, right=0.98, top=0.97, bottom=0.17)
    fig.savefig(f"{OUT}/resonance_curves.png", dpi=200)
    print("wrote", f"{OUT}/resonance_curves.png")
    return fig, None


# ------------------------------------------------------------ two levels driven exactly: complete transfer on resonance, partial and faster off it; first order for comparison (still)
@register
def rabi_flop():
    plt.rcParams.update({"axes.spines.top": False, "axes.spines.right": False})
    wt = np.linspace(0, 4 * np.pi, 800)                              # Omega t
    fig, ax = plt.subplots(figsize=(8.4, 4.3))
    ax.axvline(np.pi, color=GRAY, lw=0.9, ls=":")
    for d, ls, lab, pos in ((0, "-", r"$\delta = 0$", (1.5 * np.pi, 0.9)), (1, (0, (5, 2)), r"$\delta = \Omega$", (5.9, 0.52))):
        W = np.sqrt(1 + d * d)
        ax.plot(wt, np.sin(W * wt / 2) ** 2 / W**2, color=ORANGE, lw=2.8 if d == 0 else 2.2, ls=ls)
        ax.text(*pos, lab, color=ORANGE, fontsize=13, ha="left", va="bottom")
    m = wt <= 2.05
    ax.plot(wt[m], (wt[m] / 2) ** 2, color=PURPLE, lw=2.2, ls=(0, (5, 2)))
    ax.text(0.15, 1.06, "first order", color=PURPLE, fontsize=13, ha="left", va="center")
    ax.plot([np.pi], [1], "o", color=CARDINAL, ms=9, zorder=5); ax.plot([np.pi / 2], [0.5], "o", color=CARDINAL, ms=9, zorder=5)
    ax.text(np.pi + 0.15, 1.03, r"$\pi$ pulse", color=CARDINAL, fontsize=13, ha="left", va="bottom")
    ax.text(np.pi / 2 - 0.22, 0.52, r"$\pi/2$", color=CARDINAL, fontsize=13, ha="right", va="center")
    ax.set_xlim(0, 4 * np.pi); ax.set_ylim(0, 1.16)
    ax.set_xticks(np.pi * np.arange(5)); ax.set_xticklabels(["0", r"$\pi$", r"$2\pi$", r"$3\pi$", r"$4\pi$"])
    ax.set_yticks([0, 0.5, 1]); ax.tick_params(labelsize=12)
    ax.set_xlabel(r"$\Omega t$", fontsize=13); ax.set_ylabel(r"probability of state $f$", fontsize=12.5)
    fig.subplots_adjust(left=0.1, right=0.97, top=0.97, bottom=0.15)
    fig.savefig(f"{OUT}/rabi_flop.png", dpi=200)
    print("wrote", f"{OUT}/rabi_flop.png")
    return fig, None


# ------------------------------------------------------------ every selection rule of the course on one page: allowed arrows, forbidden arrows (still)
@register
def selection_ladders():
    fig, axes = plt.subplots(1, 4, figsize=(9.6, 4.2), gridspec_kw={"wspace": 0.08})
    # (title, colour, levels as (label, x0, x1, y), allowed (from, to), forbidden (from, to), rule)
    panels = [("box", GRAY, [("$n = 1$", 0, 1, 0.3), ("$n = 2$", 0, 1, 1.5), ("$n = 3$", 0, 1, 3.5)], (0, 1), (0, 2), r"$\Delta n$ odd"),
              ("oscillator", TEAL, [("$v = 0$", 0, 1, 0.5), ("$v = 1$", 0, 1, 2.0), ("$v = 2$", 0, 1, 3.5)], (0, 1), (0, 2), r"$\Delta v = \pm1$"),
              ("rotor", PURPLE, [("$J = 0$", 0, 1, 0.3), ("$J = 1$", 0, 1, 1.37), ("$J = 2$", 0, 1, 3.5)], (0, 1), (0, 2), r"$\Delta J = \pm1$"),
              ("hydrogen", ORANGE, [("1s", 0, 0.45, 0.3), ("2s", 0, 0.45, 3.0), ("2p", 0.55, 1.0, 3.0)], (0, 2), (0, 1), r"$\Delta l = \pm1$")]
    for ax, (title, col, levels, ok, no, rule) in zip(axes, panels):
        for lab, x0, x1, y in levels:
            ax.hlines(y, x0, x1, color=col, lw=3.2)
            if title == "hydrogen":
                ax.text(0.5 * (x0 + x1), y + (0.14 if y > 1 else -0.14), lab, ha="center", va="bottom" if y > 1 else "top", fontsize=12.5)
            else:
                ax.text(1.05, y, lab, ha="left", va="center", fontsize=12.5)
        xa, xf = (0.72, 0.28) if title != "hydrogen" else (0.775, 0.225)
        xs = 0.72 if title != "hydrogen" else 0.3                     # where the allowed arrow starts on the lower level
        y0 = levels[ok[0]][3]
        ax.annotate("", xy=(xa, levels[ok[1]][3] - 0.05), xytext=(xs, y0 + 0.05),
                    arrowprops=dict(arrowstyle="-|>", color="k", lw=2.2, mutation_scale=17, shrinkA=0, shrinkB=0))
        xn = 0.28 if title != "hydrogen" else 0.15
        yn = levels[no[1]][3]
        ax.annotate("", xy=(xn, yn - 0.05), xytext=(xn, y0 + 0.05),
                    arrowprops=dict(arrowstyle="-|>", color=CARDINAL, lw=1.8, mutation_scale=15, shrinkA=0, shrinkB=0, ls=(0, (4, 3))))
        ym = 0.5 * (y0 + yn) + (0.55 if title not in ("hydrogen",) else 0)
        ax.plot([xn], [ym], marker="x", color=CARDINAL, ms=13, mew=2.6, zorder=6)
        ax.set_title(title, fontsize=14, color=col, weight="bold")
        ax.text(0.5, -0.55, rule, ha="center", va="top", fontsize=14)
        ax.set_xlim(-0.12, 1.5 if title != "hydrogen" else 1.12); ax.set_ylim(-1.15, 3.95); ax.axis("off")
    fig.subplots_adjust(left=0.02, right=0.99, top=0.9, bottom=0.02)
    fig.savefig(f"{OUT}/selection_ladders.png", dpi=200)
    print("wrote", f"{OUT}/selection_ladders.png")
    return fig, None


# ------------------------------------------------------------ a state that lives a short time emits a short wave train, and a short wave train has a broad line (still)
@register
def lifetime_linewidth():
    plt.rcParams.update({"axes.spines.top": False, "axes.spines.right": False})
    fig, (ax, bx) = plt.subplots(1, 2, figsize=(9.6, 4.0), gridspec_kw={"wspace": 0.12})
    t = np.linspace(0, 12, 1500)
    cases = [("long-lived", 4.0, TEAL, 1.25), ("short-lived", 1.0, ORANGE, -1.25)]
    for name, tau, col, y0 in cases:
        ax.plot(t, y0 + np.exp(-t / (2 * tau)) * np.cos(9 * t), color=col, lw=1.6)
        ax.plot(t, y0 + np.exp(-t / (2 * tau)), color=col, lw=1, ls=":"); ax.plot(t, y0 - np.exp(-t / (2 * tau)), color=col, lw=1, ls=":")
        ax.text(11.9, y0 + 0.62, name, color=col, fontsize=13.5, ha="right", va="bottom")
    ax.set_xlim(0, 12); ax.set_ylim(-2.5, 2.5); ax.set_xticks([]); ax.set_yticks([])
    ax.spines["left"].set_visible(False)
    ax.set_xlabel("time", fontsize=13)
    f = np.linspace(-0.7, 0.7, 900)
    for name, tau, col, y0 in cases:
        g = 1 / (2 * np.pi * tau)                                    # full width at half maximum
        L = (g / 2) / (f**2 + (g / 2) ** 2) / np.pi
        bx.fill_between(f, 0, L, color=col, alpha=0.25, lw=0); bx.plot(f, L, color=col, lw=2.2)
    g = 1 / (2 * np.pi)
    half = 1 / (np.pi * g)                                           # half the peak height of the broad line
    bx.annotate("", xy=(g / 2, half), xytext=(-g / 2, half), arrowprops=dict(arrowstyle="<->", color="k", lw=1.2, shrinkA=0, shrinkB=0))
    bx.text(g / 2 + 0.05, half, r"$1/2\pi\tau$", fontsize=13.5, ha="left", va="center")
    bx.set_xlim(-0.7, 0.7); bx.set_ylim(0, 16.8); bx.set_yticks([]); bx.set_xticks([0]); bx.set_xticklabels([r"$\nu_0$"], fontsize=13.5)
    bx.spines["left"].set_visible(False)
    bx.set_xlabel("frequency", fontsize=13)
    fig.subplots_adjust(left=0.02, right=0.98, top=0.97, bottom=0.14)
    fig.savefig(f"{OUT}/lifetime_linewidth.png", dpi=200)
    print("wrote", f"{OUT}/lifetime_linewidth.png")
    return fig, None


if __name__ == "__main__":
    names = sys.argv[1:] or list(REGISTRY)
    for name in names:
        fig, ani = REGISTRY[name]()
        if ani is not None:
            path = f"{OUT}/{name}.gif"
            ani.save(path, writer=PillowWriter(fps=getattr(REGISTRY[name], "fps", 15)), dpi=GIF_DPI)
            print("wrote", path)
        plt.close(fig)
